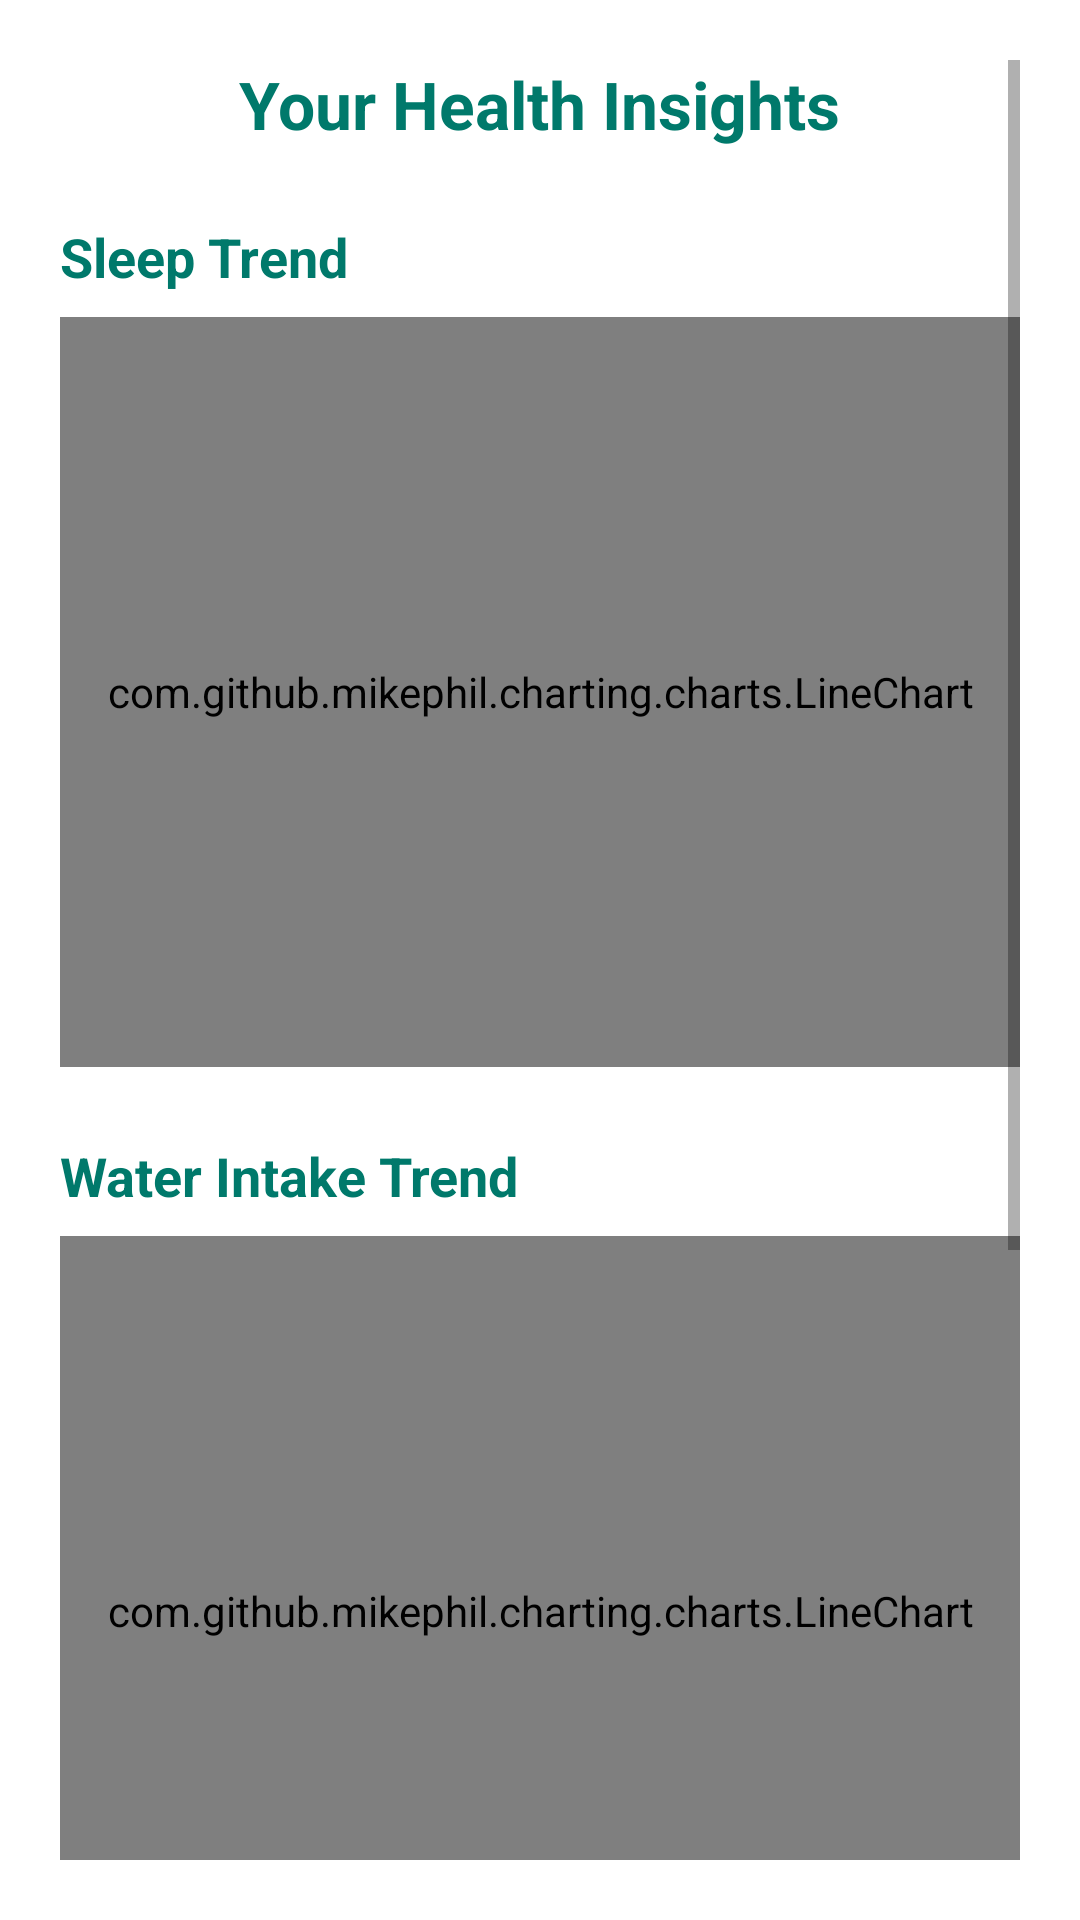

This screen was rendered from an Android layout file. Write that file and the resources it references.
<!-- AndroidManifest.xml: application theme Theme.AppCompat.Light.NoActionBar -->
<!-- res/layout/activity_insights.xml -->
<?xml version="1.0" encoding="utf-8"?>
<ScrollView xmlns:android="http://schemas.android.com/apk/res/android"
    android:layout_width="match_parent"
    android:layout_height="match_parent"
    android:padding="20dp"
    android:background="@color/heal_background">

    <LinearLayout
        android:layout_width="match_parent"
        android:layout_height="wrap_content"
        android:orientation="vertical">

        <TextView
            android:id="@+id/txtInsightsHeader"
            android:layout_width="wrap_content"
            android:layout_height="wrap_content"
            android:text="Your Health Insights"
            android:textStyle="bold"
            android:textSize="22sp"
            android:textColor="@color/heal_primary_dark"
            android:layout_gravity="center"
            android:layout_marginBottom="24dp"/>


        
        <TextView
            android:layout_width="wrap_content"
            android:layout_height="wrap_content"
            android:text="Sleep Trend"
            android:textSize="18sp"
            android:textStyle="bold"
            android:textColor="@color/heal_primary_dark"
            android:layout_marginBottom="8dp"/>

        <com.github.mikephil.charting.charts.LineChart
            android:id="@+id/chartSleep"
            android:layout_width="match_parent"
            android:layout_height="250dp"
            android:background="#FFFFFF" />


        
        <TextView
            android:layout_width="wrap_content"
            android:layout_height="wrap_content"
            android:text="Water Intake Trend"
            android:textSize="18sp"
            android:textStyle="bold"
            android:textColor="@color/heal_primary_dark"
            android:layout_marginTop="24dp"
            android:layout_marginBottom="8dp"/>

        <com.github.mikephil.charting.charts.LineChart
            android:id="@+id/chartWater"
            android:layout_width="match_parent"
            android:layout_height="250dp"
            android:background="#FFFFFF" />


        
        <TextView
            android:layout_width="wrap_content"
            android:layout_height="wrap_content"
            android:text="Heart Rate Trend"
            android:textSize="18sp"
            android:textStyle="bold"
            android:textColor="@color/heal_primary_dark"
            android:layout_marginTop="24dp"
            android:layout_marginBottom="8dp"/>

        <com.github.mikephil.charting.charts.LineChart
            android:id="@+id/chartHeart"
            android:layout_width="match_parent"
            android:layout_height="250dp"
            android:background="#FFFFFF" />

    </LinearLayout>
</ScrollView>
<!-- resources referenced by this layout -->
<resources>
  <color name="heal_background">#FFFFFF</color>
  <color name="heal_primary_dark">#00796B</color>
</resources>
